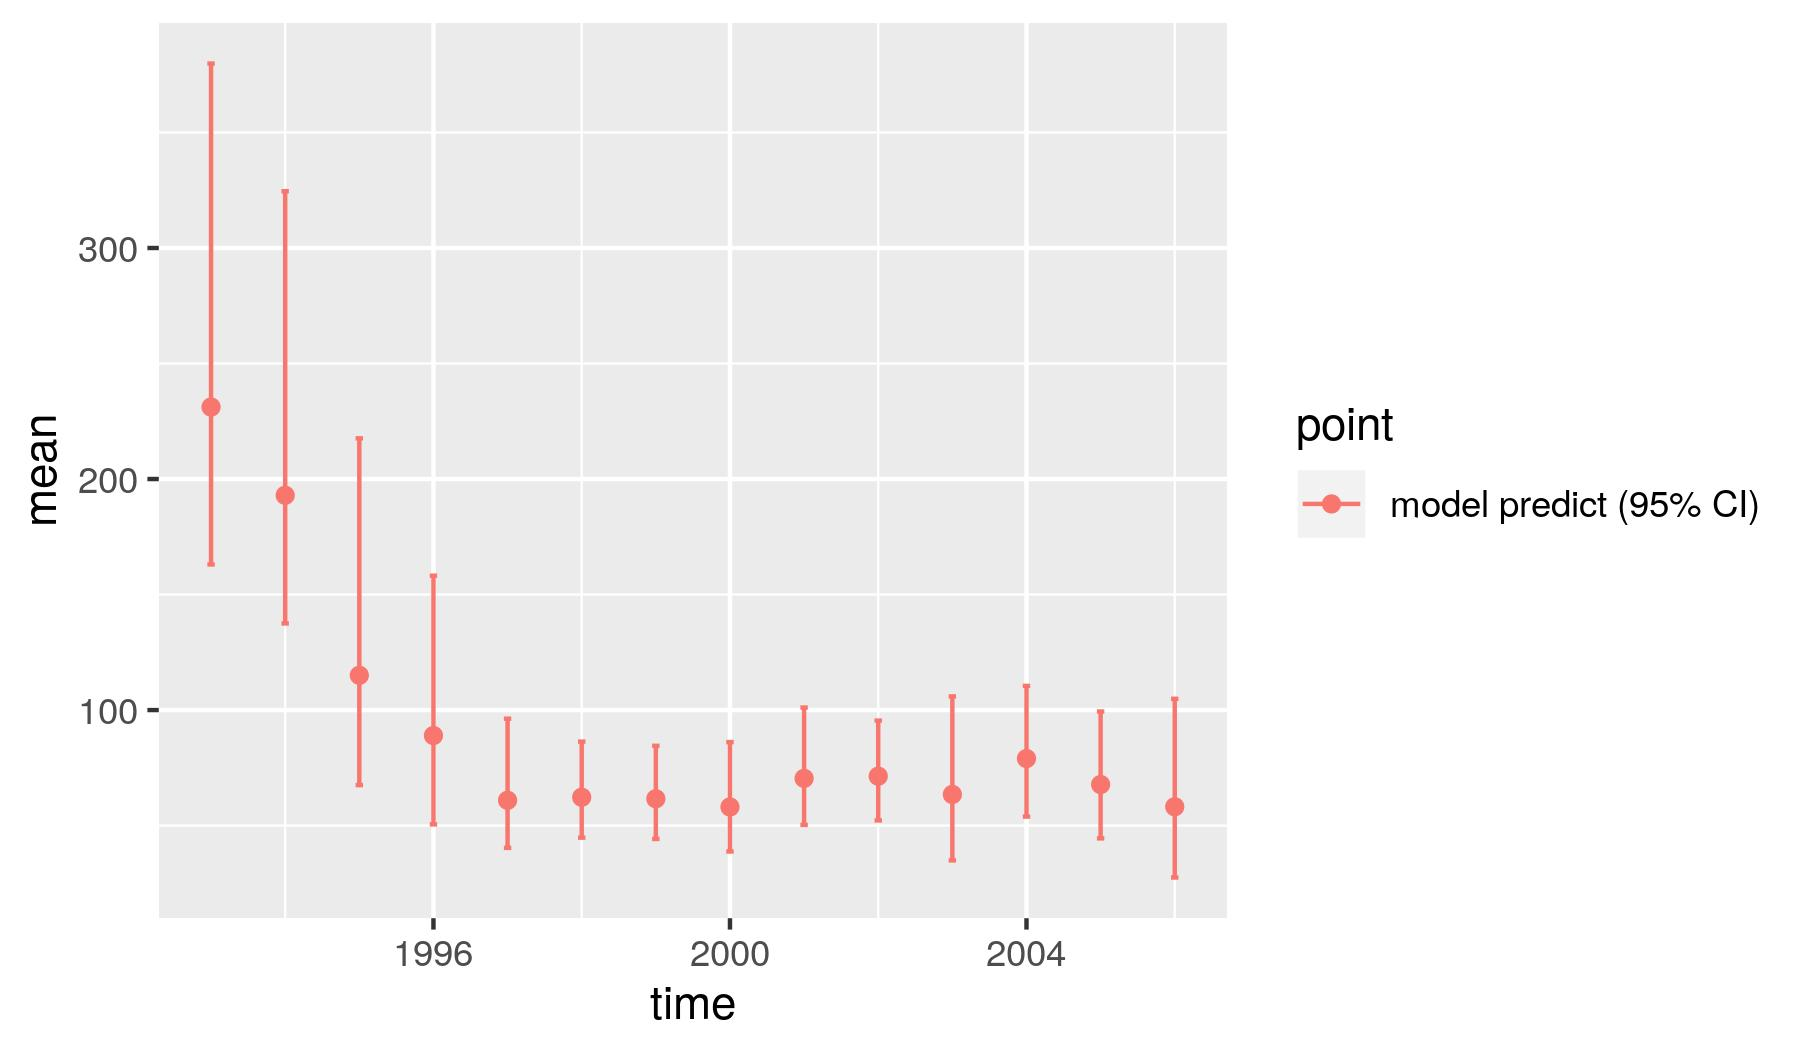

The file beside this chart, header and first rows:
, point, mean, low, high, time
1, model predict (95% CI), 231.2, 163, 379.8, 1993
2, model predict (95% CI), 193, 137.5, 324.6, 1994
3, model predict (95% CI), 115, 67.52, 217.6, 1995
4, model predict (95% CI), 88.97, 50.52, 158.2, 1996
5, model predict (95% CI), 60.94, 40.37, 96.27, 1997
6, model predict (95% CI), 62.26, 44.77, 86.33, 1998
7, model predict (95% CI), 61.61, 44.21, 84.54, 1999
8, model predict (95% CI), 58.06, 38.79, 86.13, 2000
9, model predict (95% CI), 70.44, 50.32, 101.1, 2001
10, model predict (95% CI), 71.38, 52.22, 95.44, 2002
11, model predict (95% CI), 63.46, 34.95, 105.9, 2003
12, model predict (95% CI), 79.02, 53.91, 110.5, 2004
13, model predict (95% CI), 67.77, 44.46, 99.38, 2005
14, model predict (95% CI), 58.16, 27.53, 104.9, 2006
